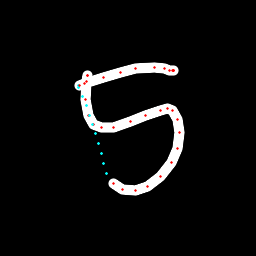

Source data for this figure (header and first rows):
x, y, hover, eod
87.65, 76.21, 0.0, 0.0
87.35, 75.47, 0.0, 0.0
87.08, 75.81, 0.0, 0.0
86.3, 81.74, 0.0, 0.0
85.77, 99.91, 0.0, 0.0
88.3, 115.1, 0.0, 0.0
93.27, 124.9, 0.0, 0.0
101.4, 127.8, 0.0, 0.0
113.1, 127, 0.0, 0.0
130.6, 121.6, 0.0, 0.0
145.9, 115.4, 0.0, 0.0
160.1, 110.3, 0.0, 0.0
167.9, 108.9, 0.0, 0.0
172.8, 110.2, 0.0, 0.0
177.5, 119.6, 0.0, 0.0
179.6, 132.4, 0.0, 0.0
177.4, 148.3, 0.0, 0.0
171, 162.8, 0.0, 0.0
160.9, 176.2, 0.0, 0.0
147.6, 186.9, 0.0, 0.0
135.6, 190.7, 0.0, 0.0
122.5, 189.1, 0.0, 0.0
113.3, 183.1, 0.0, 0.0
106.8, 173.4, 1.0, 0.0
103.9, 163.3, 1.0, 0.0
101.1, 153.3, 1.0, 0.0
98.21, 143.5, 1.0, 0.0
95.39, 133.8, 1.0, 0.0
92.55, 124.3, 1.0, 0.0
89.73, 115.1, 1.0, 0.0
86.46, 105.7, 1.0, 0.0
82.66, 96.37, 1.0, 0.0
78.16, 87.11, 1.0, 0.0
78.42, 85.78, 1.0, 0.0
79.98, 85.43, 0.0, 0.0
84.9, 83.64, 0.0, 0.0
103.9, 77.84, 0.0, 0.0
120.4, 72.23, 0.0, 0.0
135.7, 68.26, 0.0, 0.0
154.5, 67.22, 0.0, 0.0
164.6, 68.58, 0.0, 0.0
169.8, 70.06, 0.0, 0.0
172.9, 70.56, 0.0, 0.0
173.8, 70.43, 0.0, 0.0
173.8, 70.67, 0.0, 0.0
173.6, 70.89, 0.0, 1.0
